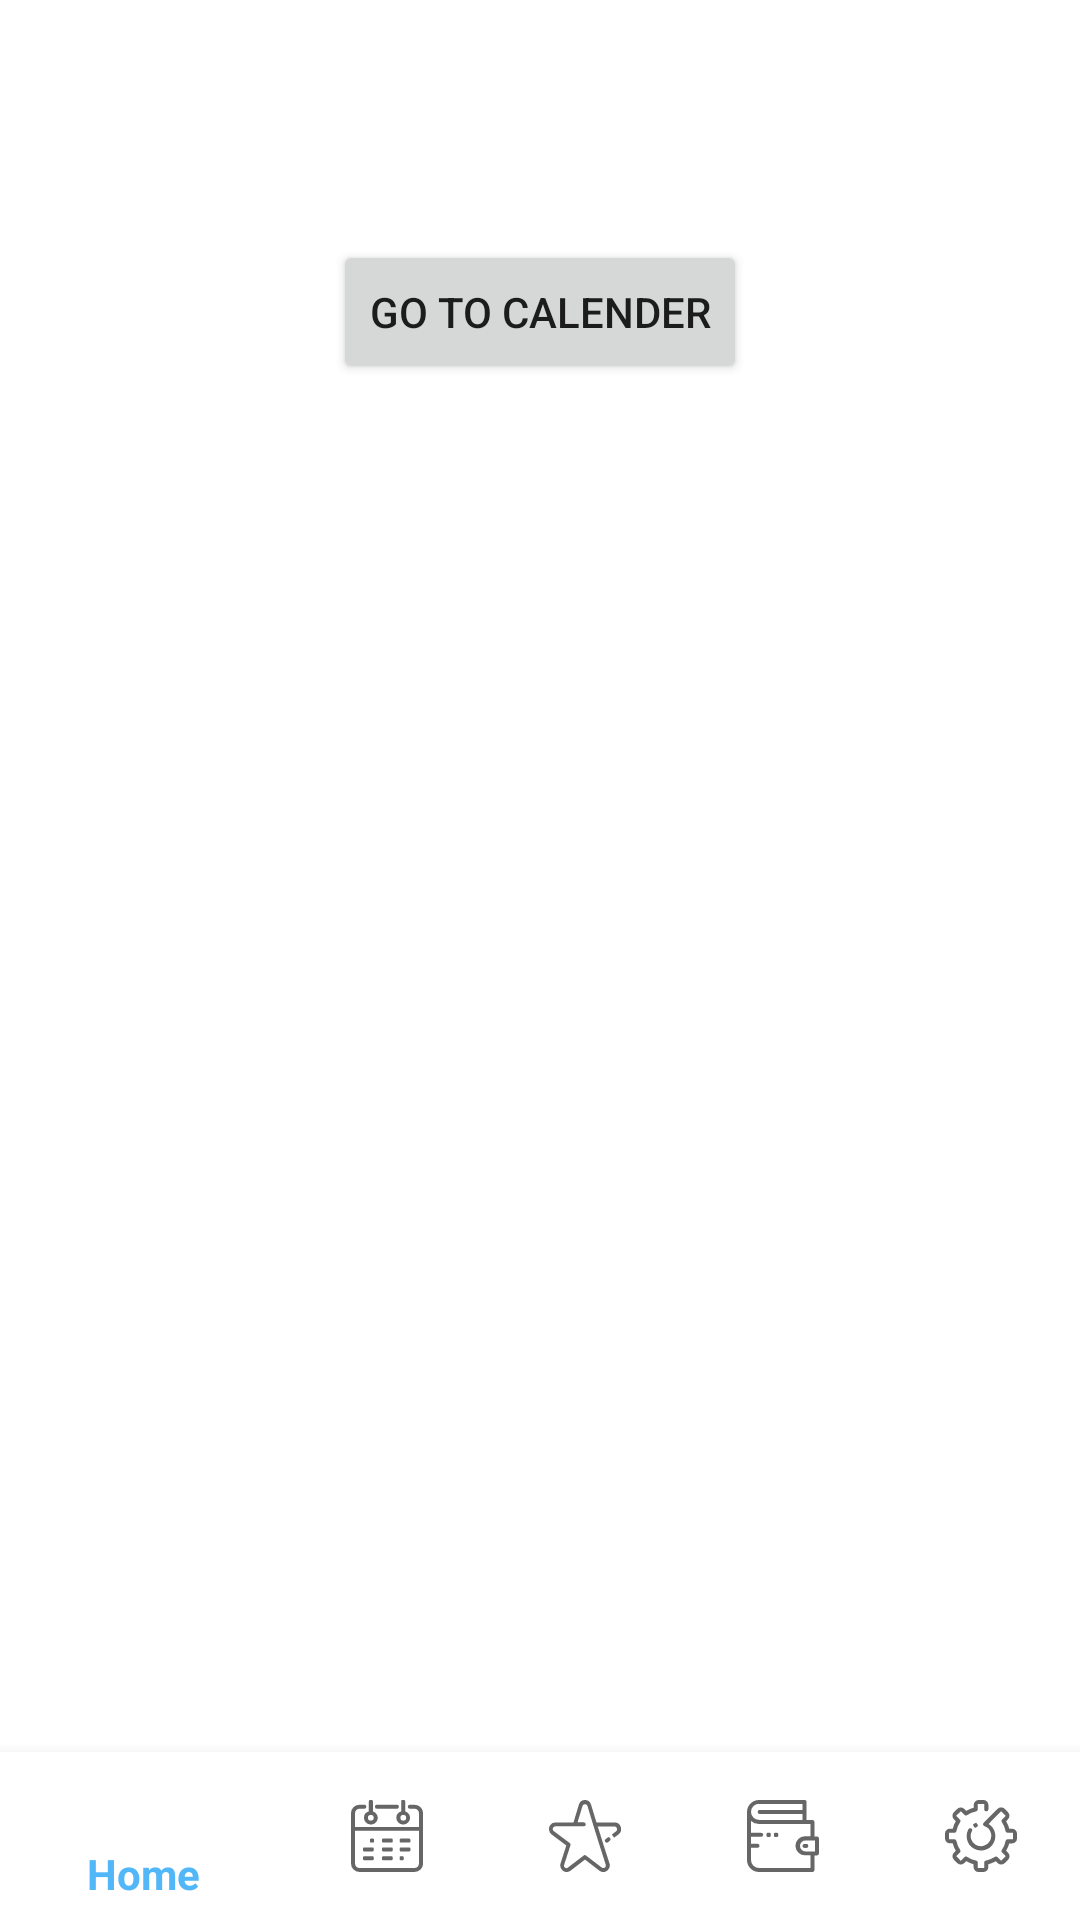

Layout XML and referenced resources for this Android screen:
<!-- AndroidManifest.xml: application theme AppTheme -->
<!-- res/layout/bottom_calender.xml -->
<?xml version="1.0" encoding="utf-8"?>
<android.support.design.widget.CoordinatorLayout xmlns:android="http://schemas.android.com/apk/res/android"
    android:layout_width="match_parent"
    xmlns:tools="http://schemas.android.com/tools"
    android:layout_height="match_parent"
    xmlns:app="http://schemas.android.com/apk/res-auto"
    android:background="#ffffff">

    <android.support.constraint.ConstraintLayout
        android:id="@+id/home_fav"
        android:layout_width="match_parent"
        android:layout_height="match_parent"
        android:background="#ffffff">

        <Button
            android:id="@+id/buttongotocalender"
            android:layout_width="wrap_content"
            android:layout_height="wrap_content"
            android:layout_marginStart="8dp"
            android:layout_marginTop="8dp"
            android:layout_marginEnd="8dp"
            android:layout_marginBottom="8dp"
            android:text="Go To Calender"
            app:layout_constraintBottom_toTopOf="@+id/date"
            app:layout_constraintEnd_toEndOf="parent"
            app:layout_constraintStart_toStartOf="parent"
            app:layout_constraintTop_toTopOf="parent" />

        <TextView
            android:id="@+id/date"
            android:layout_width="wrap_content"
            android:layout_height="wrap_content"
            android:layout_marginTop="8dp"
            android:hint="Date"
            android:textSize="30sp"
            app:layout_constraintBottom_toTopOf="@id/bottom_navigation"
            app:layout_constraintLeft_toRightOf="parent"
            app:layout_constraintRight_toLeftOf="parent"
            app:layout_constraintTop_toTopOf="parent"
            app:layout_constraintVertical_bias="0.373" />



        <android.support.design.widget.BottomNavigationView
            android:id="@+id/bottom_navigation"
            android:layout_width="match_parent"
            android:layout_height="wrap_content"
            android:background="#ffffff"
            android:elevation="4dp"
            app:itemTextColor="@color/colorAccent"
            app:layout_constraintBottom_toBottomOf="parent"
            app:layout_constraintEnd_toEndOf="parent"
            app:layout_constraintStart_toStartOf="parent"
            app:menu="@menu/bottom_navigation">

        </android.support.design.widget.BottomNavigationView>


    </android.support.constraint.ConstraintLayout>
</android.support.design.widget.CoordinatorLayout>
<!-- resources referenced by this layout -->
<resources>
  <color name="colorAccent">#52b7f8</color>
  <style name="AppTheme" parent="Theme.AppCompat.Light.NoActionBar">
          
          <item name="colorPrimary">@color/colorPrimary</item>
          <item name="colorPrimaryDark">@color/colorPrimaryDark</item>
          <item name="colorAccent">@color/colorAccent</item>
  
      </style>
  <color name="colorPrimary">#393939</color>
  <color name="colorPrimaryDark">#2f2f2f</color>
</resources>
